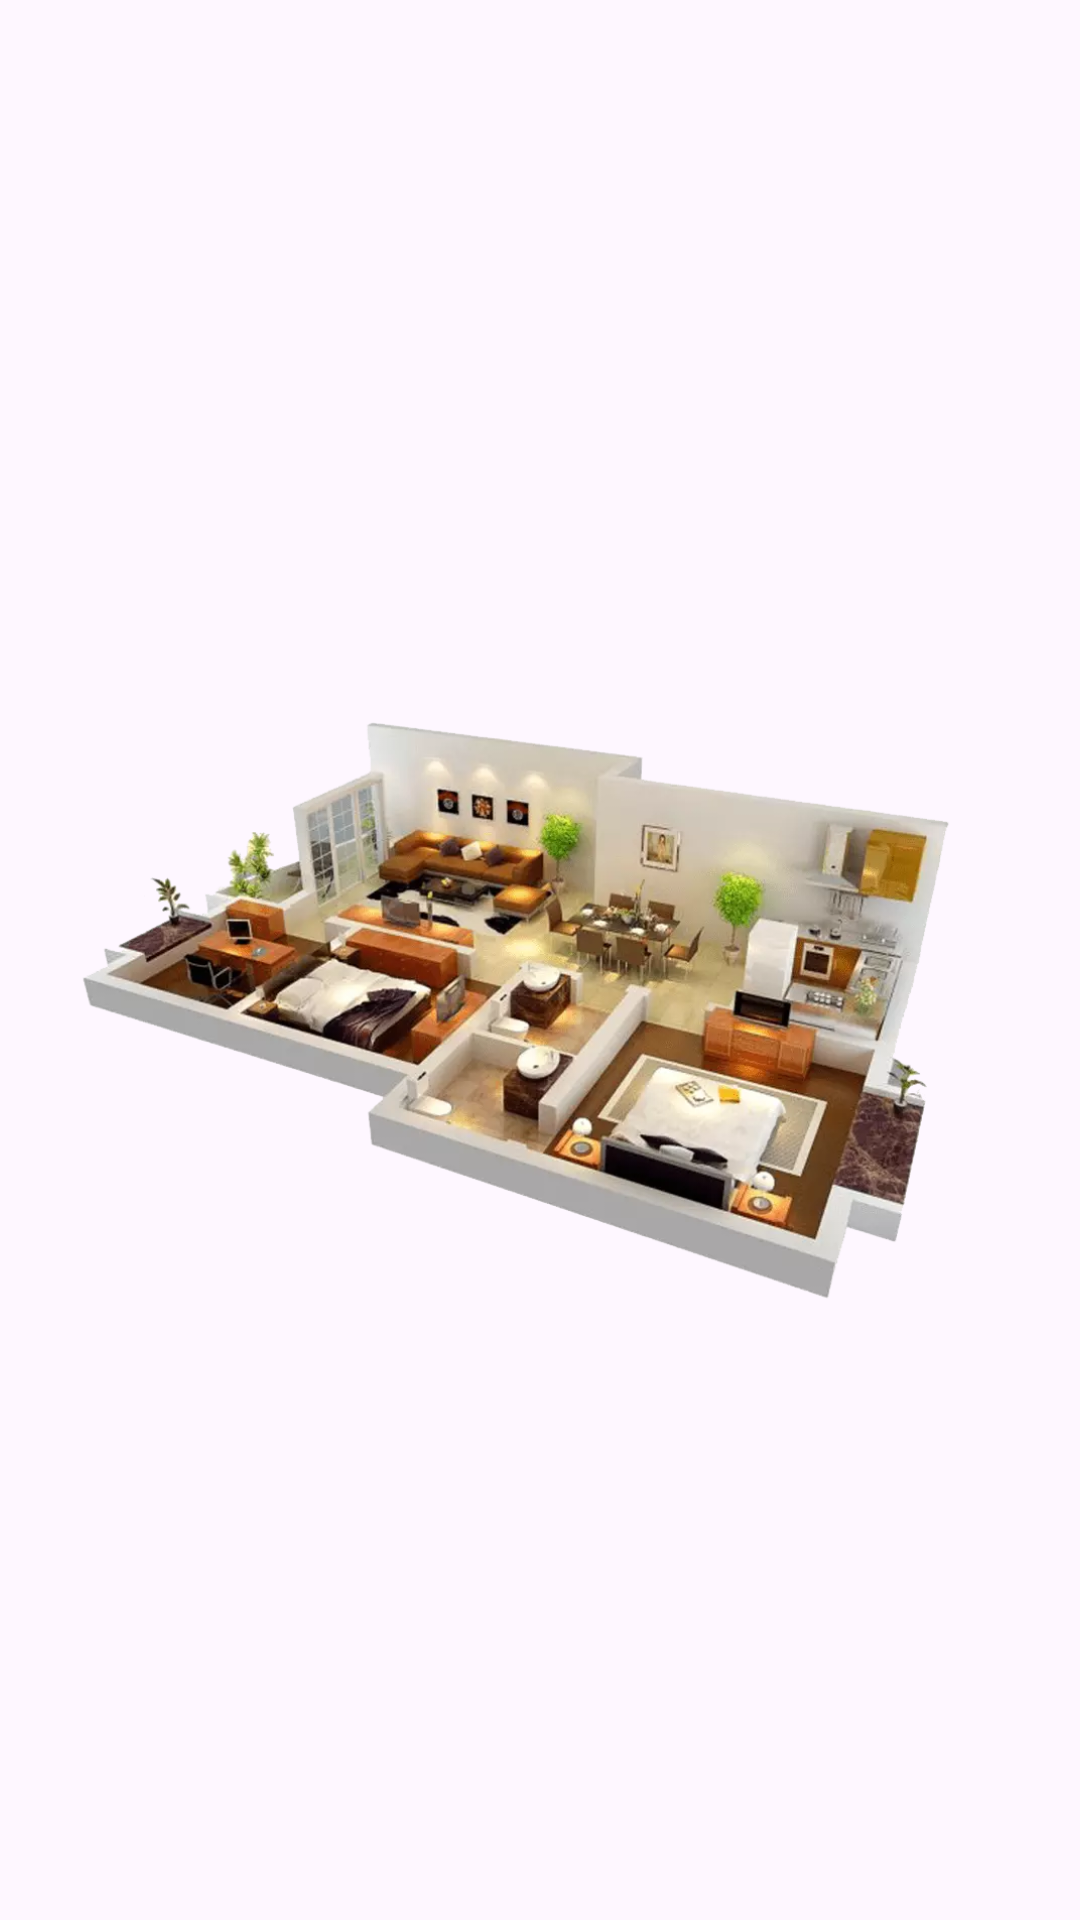

Write the Android layout XML for this screen, with the resource values it uses.
<!-- AndroidManifest.xml: application theme Theme.Dressingtabledesign -->
<!-- res/layout/activity_plan_home2.xml -->
<?xml version="1.0" encoding="utf-8"?>
<androidx.constraintlayout.widget.ConstraintLayout xmlns:android="http://schemas.android.com/apk/res/android" xmlns:app="http://schemas.android.com/apk/res-auto" xmlns:aapt="http://schemas.android.com/aapt" android:layout_width="match_parent" android:layout_height="match_parent">
    <ImageView android:layout_width="match_parent" android:layout_height="match_parent" android:layout_margin="8dp" android:src="@drawable/home_2"/>
</androidx.constraintlayout.widget.ConstraintLayout>
<!-- resources referenced by this layout -->
<resources>
  <!-- drawable home_2: webp bitmap (drawable, 42092 bytes) -->
  <style name="Theme.Dressingtabledesign" parent="Base.Theme.Dressingtabledesign" />
  <style name="Base.Theme.Dressingtabledesign" parent="Theme.Material3.DayNight.NoActionBar">
          <item name="android:statusBarColor">?attr/colorPrimaryVariant</item>
          <item name="colorPrimary">@color/color_primary</item>
          <item name="colorPrimaryVariant">@color/color_primary</item>
      </style>
  <color name="color_primary">#1d1d1d</color>
</resources>
